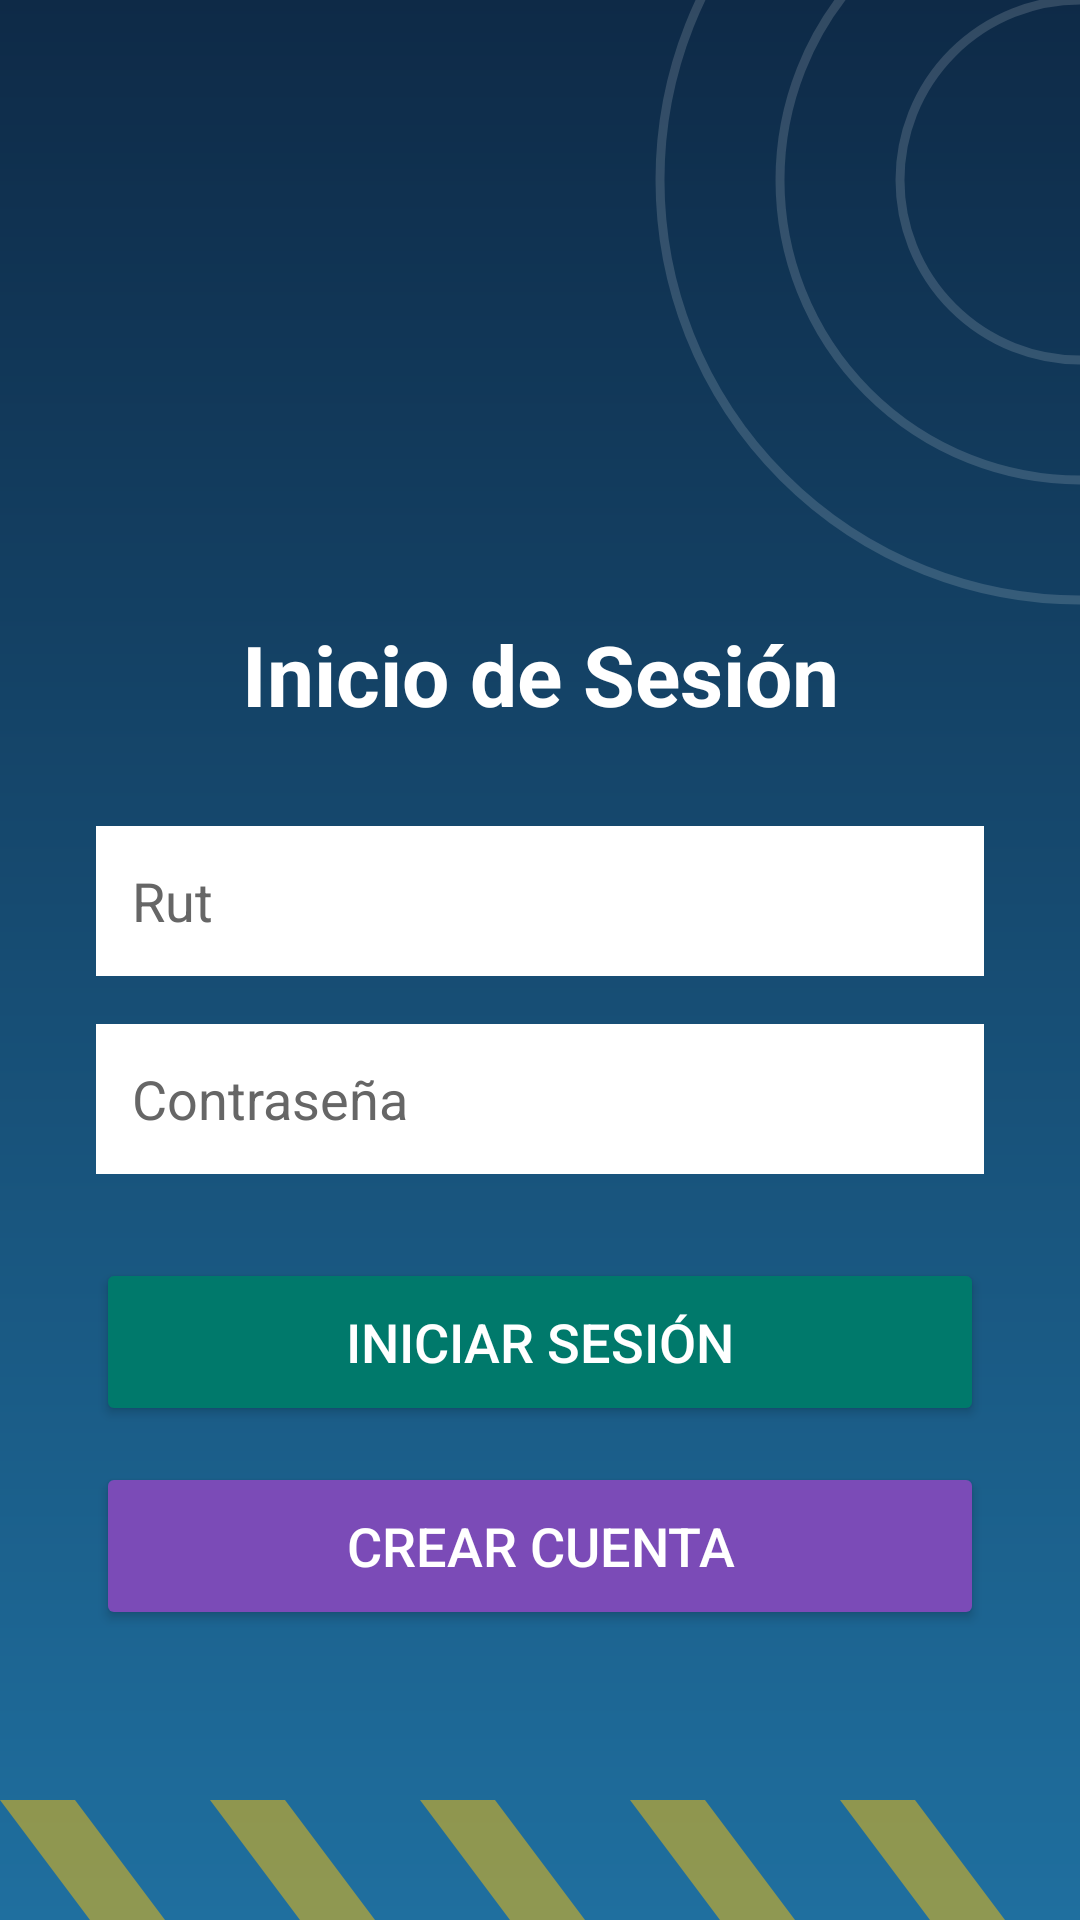

Produce the Android XML layout that renders to this screen, including the resource entries it uses.
<!-- AndroidManifest.xml: application theme Theme.AppParking -->
<!-- res/layout/activity_principal.xml -->
<?xml version="1.0" encoding="utf-8"?>
<androidx.constraintlayout.widget.ConstraintLayout
    xmlns:android="http://schemas.android.com/apk/res/android"
    xmlns:app="http://schemas.android.com/apk/res-auto"
    xmlns:tools="http://schemas.android.com/tools"
    android:id="@+id/main"
    android:layout_width="match_parent"
    android:layout_height="match_parent"
    tools:context=".Principal">

    <ImageView
        android:layout_width="0dp"
        android:layout_height="0dp"
        android:importantForAccessibility="no"
        android:scaleType="centerCrop"
        android:src="@drawable/fondo_app"
        app:layout_constraintBottom_toBottomOf="parent"
        app:layout_constraintEnd_toEndOf="parent"
        app:layout_constraintStart_toStartOf="parent"
        app:layout_constraintTop_toTopOf="parent" />

    <ImageView
        android:id="@+id/ivlogin"
        android:layout_width="110dp"
        android:layout_height="110dp"
        android:layout_marginTop="80dp"
        android:contentDescription="Ícono de usuario"
        android:src="@drawable/ic_usuario"
        app:tint="#FFFFFF"
        app:layout_constraintEnd_toEndOf="parent"
        app:layout_constraintStart_toStartOf="parent"
        app:layout_constraintTop_toTopOf="parent" />

    <TextView
        android:id="@+id/tvlogin"
        android:layout_width="wrap_content"
        android:layout_height="wrap_content"
        android:layout_marginTop="16dp"
        android:text="Inicio de Sesión"
        android:textColor="#FFFFFF"
        android:textSize="28sp"
        android:textStyle="bold"
        app:layout_constraintEnd_toEndOf="parent"
        app:layout_constraintStart_toStartOf="parent"
        app:layout_constraintTop_toBottomOf="@id/ivlogin" />

    <EditText
        android:id="@+id/txtrut"
        android:layout_width="0dp"
        android:layout_height="50dp"
        android:layout_marginStart="32dp"
        android:layout_marginTop="32dp"
        android:layout_marginEnd="32dp"
        android:background="#FFFFFF"
        android:hint="Rut"
        android:inputType="text"
        android:paddingStart="12dp"
        android:textColor="#111111"
        android:textColorHint="#666666"
        app:layout_constraintEnd_toEndOf="parent"
        app:layout_constraintStart_toStartOf="parent"
        app:layout_constraintTop_toBottomOf="@id/tvlogin" />

    <EditText
        android:id="@+id/txtcon"
        android:layout_width="0dp"
        android:layout_height="50dp"
        android:layout_marginStart="32dp"
        android:layout_marginTop="16dp"
        android:layout_marginEnd="32dp"
        android:background="#FFFFFF"
        android:hint="Contraseña"
        android:inputType="numberPassword"
        android:paddingStart="12dp"
        android:textColor="#111111"
        android:textColorHint="#666666"
        app:layout_constraintEnd_toEndOf="parent"
        app:layout_constraintStart_toStartOf="parent"
        app:layout_constraintTop_toBottomOf="@id/txtrut" />

    <Button
        android:id="@+id/btnini"
        android:layout_width="0dp"
        android:layout_height="56dp"
        android:layout_marginStart="32dp"
        android:layout_marginTop="28dp"
        android:layout_marginEnd="32dp"
        android:backgroundTint="@color/verde_azulado"
        android:text="Iniciar Sesión"
        android:textColor="#FFFFFF"
        android:textSize="18sp"
        app:cornerRadius="28dp"
        app:layout_constraintEnd_toEndOf="parent"
        app:layout_constraintStart_toStartOf="parent"
        app:layout_constraintTop_toBottomOf="@id/txtcon" />

    <Button
        android:id="@+id/btncrear"
        android:layout_width="0dp"
        android:layout_height="56dp"
        android:layout_marginStart="32dp"
        android:layout_marginTop="12dp"
        android:layout_marginEnd="32dp"
        android:backgroundTint="@color/morado"
        android:text="Crear Cuenta"
        android:textColor="#FFFFFF"
        android:textSize="18sp"
        app:cornerRadius="28dp"
        app:layout_constraintEnd_toEndOf="parent"
        app:layout_constraintStart_toStartOf="parent"
        app:layout_constraintTop_toBottomOf="@id/btnini" />

</androidx.constraintlayout.widget.ConstraintLayout>
<!-- resources referenced by this layout -->
<resources>
  <color name="morado">#7B4BB7</color>
  <color name="verde_azulado">#00796B</color>
  <!-- drawable fondo_app (drawable) -->
  <vector xmlns:android="http://schemas.android.com/apk/res/android"
      xmlns:aapt="http://schemas.android.com/aapt"
      android:width="360dp"
      android:height="640dp"
      android:viewportWidth="360"
      android:viewportHeight="640">
      <path android:pathData="M0,0h360v640h-360z">
          <aapt:attr name="android:fillColor">
              <gradient android:type="linear" android:startX="180" android:startY="0"
                  android:endX="180" android:endY="640">
                  <item android:offset="0" android:color="#0E2A47"/>
                  <item android:offset="1" android:color="#1F6F9F"/>
              </gradient>
          </aapt:attr>
      </path>
      <path android:pathData="M300,60a60,60 0 1,0 120,0a60,60 0 1,0 -120,0"
          android:strokeColor="#26FFFFFF" android:strokeWidth="3" android:fillColor="#00000000"/>
      <path android:pathData="M260,60a100,100 0 1,0 200,0a100,100 0 1,0 -200,0"
          android:strokeColor="#26FFFFFF" android:strokeWidth="3" android:fillColor="#00000000"/>
      <path android:pathData="M220,60a140,140 0 1,0 280,0a140,140 0 1,0 -280,0"
          android:strokeColor="#26FFFFFF" android:strokeWidth="3" android:fillColor="#00000000"/>
      <path android:pathData="M0,600L30,640L55,640L25,600z" android:fillColor="#80FFC107"/>
      <path android:pathData="M70,600L100,640L125,640L95,600z" android:fillColor="#80FFC107"/>
      <path android:pathData="M140,600L170,640L195,640L165,600z" android:fillColor="#80FFC107"/>
      <path android:pathData="M210,600L240,640L265,640L235,600z" android:fillColor="#80FFC107"/>
      <path android:pathData="M280,600L310,640L335,640L305,600z" android:fillColor="#80FFC107"/>
  </vector>
  <style name="Theme.AppParking" parent="Base.Theme.AppParking" />
  <style name="Base.Theme.AppParking" parent="Theme.Material3.DayNight.NoActionBar">
          
          
      </style>
</resources>
